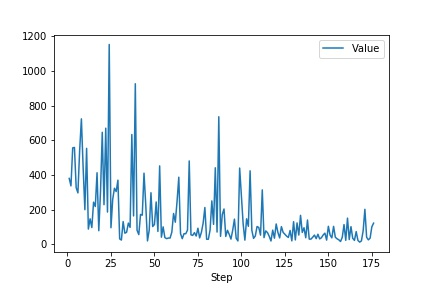

The table this chart was drawn from, first rows:
Wall time, Step, Value
1544470041, 1, 379.8
1544470083, 2, 336.7
1544470126, 3, 556.2
1544470166, 4, 558.7
1544470207, 5, 326.1
1544470248, 6, 296.1
1544470288, 7, 541.7
1544470328, 8, 723.8
1544470369, 9, 443.3
1544470410, 10, 199
1544470453, 11, 553.5
1544470493, 12, 87.04
1544470536, 13, 146.3
1544470578, 14, 95.86
1544470619, 15, 242.5
1544470660, 16, 217.4
1544470701, 17, 412.5
1544470741, 18, 77.66
1544470782, 19, 305.1
1544470822, 20, 646.2
1544470863, 21, 227.9
1544470904, 22, 670
1544470944, 23, 185.4
1544470985, 24, 1154
1544471026, 25, 94.89
1544471068, 26, 258.5
1544471109, 27, 323.1
1544471150, 28, 303.9
1544471190, 29, 369.7
1544471231, 30, 30.48
1544471274, 31, 23.7
1544471317, 32, 130.4
1544471357, 33, 63.41
1544471398, 34, 68.59
1544471439, 35, 121.7
1544471480, 36, 96.86
1544471520, 37, 633.4
1544471561, 38, 163.1
1544471601, 39, 926.7
1544471642, 40, 80.38
1544471685, 41, 55.24
1544471726, 42, 171.6
1544471766, 43, 167.2
1544471807, 44, 410.1
1544471848, 45, 228.5
1544471889, 46, 18.74
1544471932, 47, 81.11
1544471973, 48, 297.1
1544472014, 49, 101.8
1544472055, 50, 113.5
1544472096, 51, 243.7
1544472137, 52, 73.41
1544472177, 53, 452.1
1544472218, 54, 40.34
1544472259, 55, 99.9
1544472300, 56, 38.02
1544472341, 57, 31.87
1544472381, 58, 35.18
1544472422, 59, 35.32
1544472463, 60, 69.57
... 116 more rows
